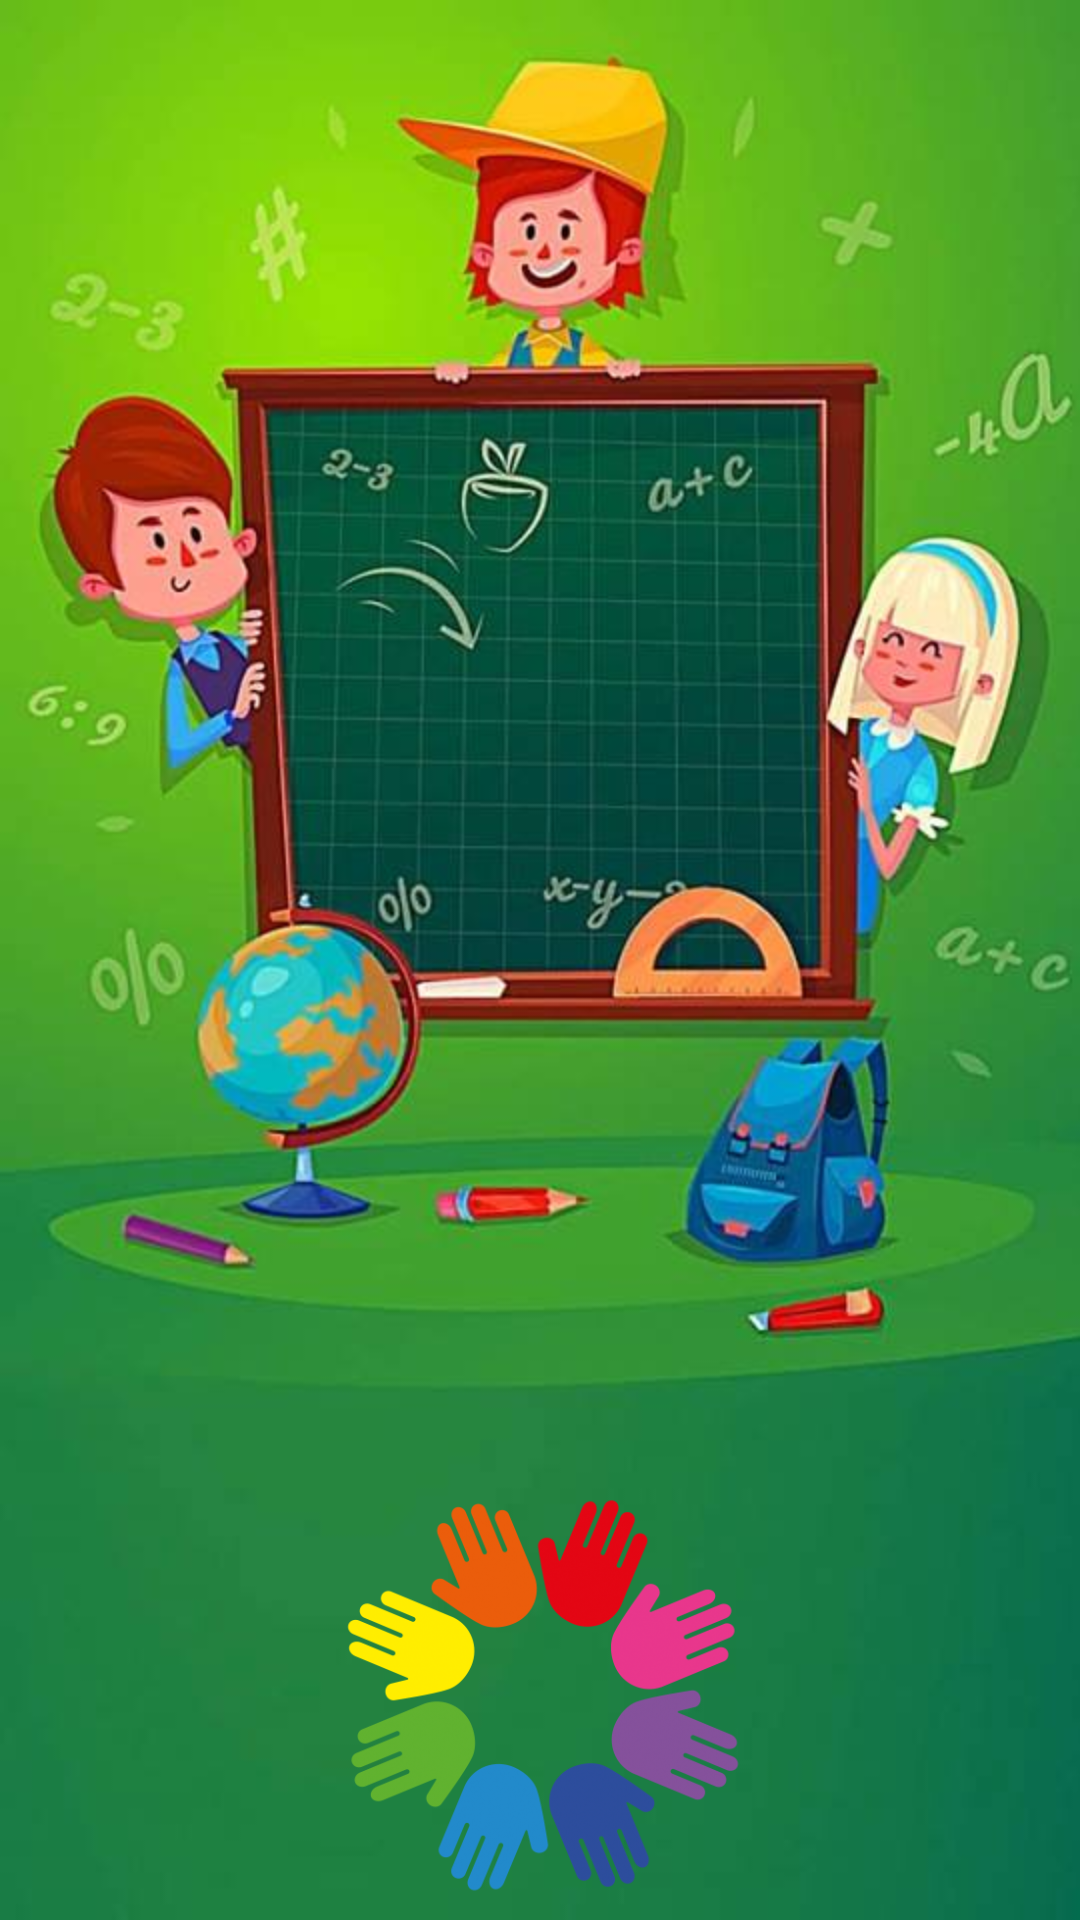

Write the Android layout XML for this screen, with the resource values it uses.
<!-- AndroidManifest.xml: application theme AppTheme -->
<!-- res/layout/activity_splash_screen.xml -->
<?xml version="1.0" encoding="utf-8"?>
<LinearLayout xmlns:android="http://schemas.android.com/apk/res/android"
    xmlns:app="http://schemas.android.com/apk/res-auto"
    xmlns:tools="http://schemas.android.com/tools"
    android:layout_width="match_parent"
    android:layout_height="match_parent"
    tools:context=".SplashScreen"
    android:background="@drawable/backsplash"
    android:gravity="center"
    >

    <LinearLayout
        android:layout_width="150dp"
        android:layout_height="150dp"
        android:layout_gravity="bottom">

        <ImageView
            android:id="@+id/hand"
            android:layout_width="150dp"
            android:layout_height="150dp"
            android:layout_gravity="center"
            android:elevation="20dp"
            android:src="@drawable/hands" />

    </LinearLayout>

</LinearLayout>
<!-- resources referenced by this layout -->
<resources>
  <!-- drawable backsplash: jpg bitmap (drawable, 43481 bytes) -->
  <!-- drawable hands: png bitmap (drawable, 66088 bytes) -->
  <style name="AppTheme" parent="Base.Theme.AppCompat.Light.DarkActionBar">
          
          <item name="colorPrimary">@color/colorPrimary</item>
          <item name="colorPrimaryDark">@color/colorPrimaryDark</item>
          <item name="colorAccent">@color/colorAccent</item>
      </style>
  <color name="colorPrimary">#010101</color>
  <color name="colorPrimaryDark">#666770</color>
  <color name="colorAccent">#43cea2</color>
</resources>
